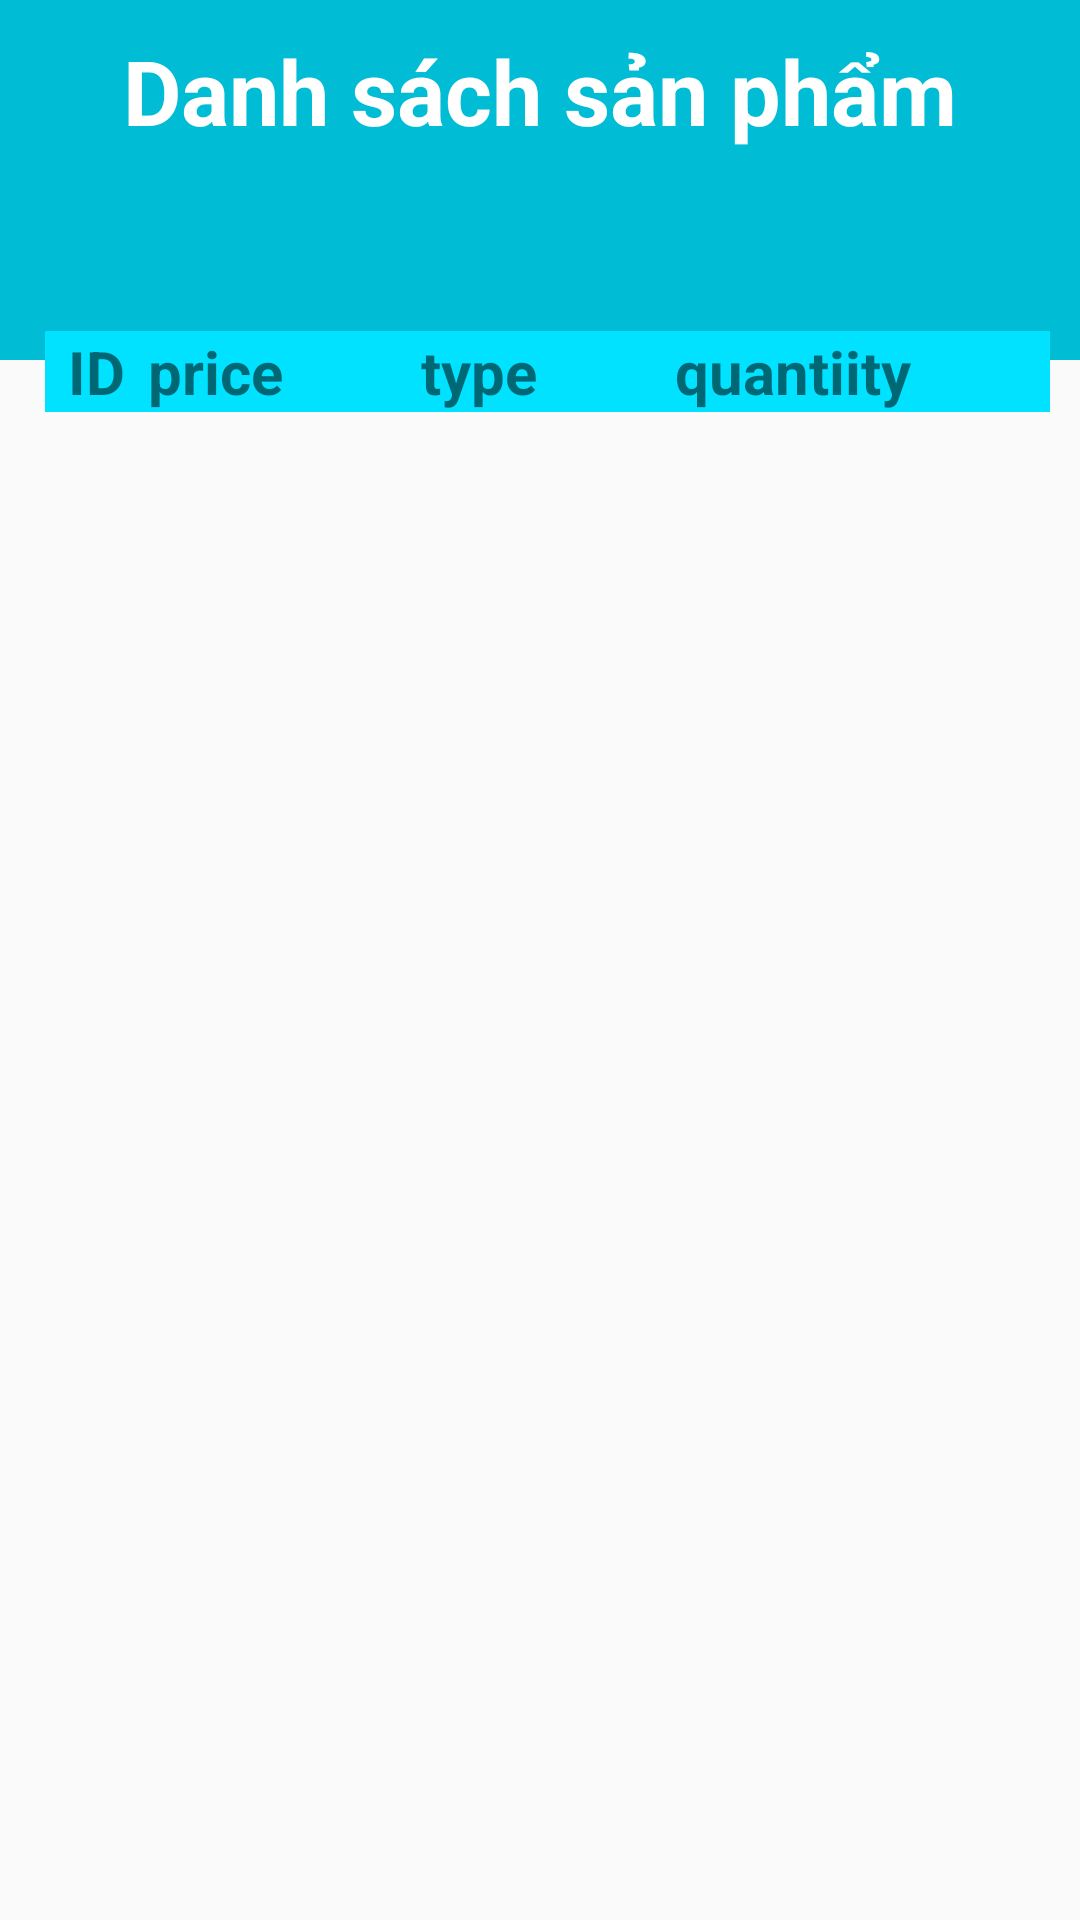

Write the Android layout XML for this screen, with the resource values it uses.
<!-- AndroidManifest.xml: application theme Theme.OPS_Android -->
<!-- res/layout/fragment_product.xml -->
<?xml version="1.0" encoding="utf-8"?>
<LinearLayout xmlns:android="http://schemas.android.com/apk/res/android"
    android:layout_width="match_parent"
    android:layout_height="match_parent"
    android:orientation="vertical">

    <LinearLayout
        android:layout_width="match_parent"
        android:layout_height="120dp"
        android:background="#00BCD4"
        android:orientation="vertical">

        <TextView
            android:layout_width="match_parent"
            android:layout_height="wrap_content"
            android:layout_marginTop="10dp"
            android:gravity="center"
            android:text="Danh sách sản phẩm"
            android:textColor="@color/white"
            android:textSize="30dp"
            android:textStyle="bold" />
    </LinearLayout>


    <LinearLayout
        android:layout_width="match_parent"
        android:layout_height="wrap_content"
        android:layout_marginLeft="15dp"
        android:layout_marginTop="-10dp"
        android:layout_marginRight="10dp"
        android:background="#00E2FF"
        android:orientation="horizontal"
        android:weightSum="10">


        <TextView
            android:layout_width="wrap_content"
            android:layout_height="wrap_content"
            android:layout_weight="1"
            android:gravity="center"
            android:text="ID"
            android:textSize="20dp"
            android:textStyle="bold" />


        <TextView
            android:layout_width="wrap_content"
            android:layout_height="wrap_content"
            android:layout_weight="3"
            android:gravity="left"
            android:text="price"
            android:textSize="20dp"
            android:textStyle="bold" />

        <TextView
            android:layout_width="wrap_content"
            android:layout_height="wrap_content"
            android:layout_gravity="center"
            android:layout_weight="3"
            android:gravity="left"
            android:text="type"
            android:textSize="20dp"
            android:textStyle="bold" />

        <TextView
            android:layout_width="wrap_content"
            android:layout_height="wrap_content"
            android:layout_weight="3"
            android:gravity="left"
            android:text="quantiity"
            android:textSize="20dp"
            android:textStyle="bold" />
    </LinearLayout>

    <androidx.recyclerview.widget.RecyclerView
        android:id="@+id/recyclerViewProduct"
        android:layout_width="match_parent"
        android:layout_height="wrap_content"
        android:layout_marginLeft="15dp"
        android:layout_marginRight="10dp" />
</LinearLayout>
<!-- resources referenced by this layout -->
<resources>
  <color name="white">#FFFFFFFF</color>
  <style name="Theme.OPS_Android" parent="Theme.AppCompat.DayNight.DarkActionBar">
          
          <item name="colorPrimary">@color/purple_500</item>
          <item name="colorPrimaryVariant">@color/purple_700</item>
          <item name="colorOnPrimary">@color/white</item>
          
          <item name="colorSecondary">@color/teal_200</item>
          <item name="colorSecondaryVariant">@color/teal_700</item>
          <item name="colorOnSecondary">@color/black</item>
          
          <item name="android:statusBarColor" tools:targetApi="l">?attr/colorPrimaryVariant</item>
          
      </style>
  <color name="purple_500">#FF6200EE</color>
  <color name="purple_700">#FF3700B3</color>
  <color name="teal_200">#FF03DAC5</color>
  <color name="teal_700">#FF018786</color>
  <color name="black">#FF000000</color>
</resources>
